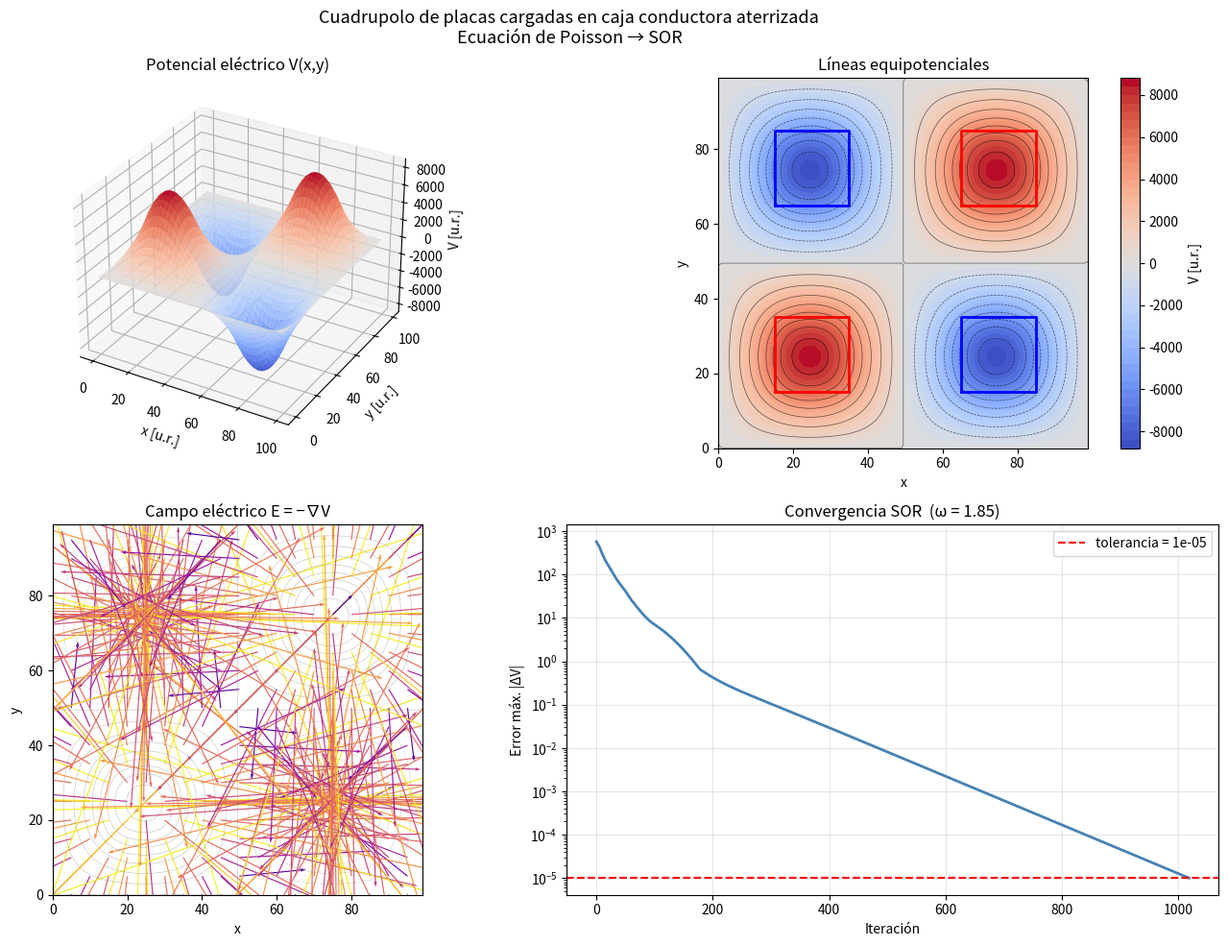

Write Python code to recreate this figure.
import numpy as np
import matplotlib.pyplot as plt

# =============================================================================
# PARCIAL 3 — SIMULACRO E
# Tema  : Electricidad y Magnetismo — Ecuación de Poisson 2D
# Método: Diferencias finitas + SOR (Sobrerelajación Sucesiva)
# Ref.  : clase_14-05-26, clase_28-05-26, Landau Cap. 5
# =============================================================================
#
# SISTEMA: Caja cuadrada conductora aterrizada (V = 0 en paredes) con cuatro
# placas cargadas en su interior, dispuestas en configuración de cuadrupolo:
#
#       ┌──────────────────────────┐
#       │   [+ρ₀]      [−ρ₀]      │  V = 0 (tierra)
#       │                          │
#       │   [−ρ₀]      [+ρ₀]      │
#       └──────────────────────────┘
#
# La ecuación de Poisson para el potencial eléctrico V(x,y) es:
#
#       ∇²V = −ρ(x,y)/ε₀
#
# Discretizada con diferencias finitas centrales (paso Δ):
#
#       V[i,j] = ¼ (V[i+1,j] + V[i-1,j] + V[i,j+1] + V[i,j-1])
#                + Δ²·ρ[i,j] / (4·ε₀)
#
# Actualización SOR con factor de sobrerelajación ω ∈ (1, 2):
#
#       V[i,j] ← (1−ω)·V[i,j] + ω·V_GS[i,j]
#
# =============================================================================

# ─── Parámetros del dominio ──────────────────────────────────────────────────
N       = 100          # nodos por lado
delta   = 1.0          # [u.r.] tamaño del paso de la malla
epsilon0 = 1.0         # permitividad (unidades reducidas)
rho0    = 100.0        # [u.r.] densidad de carga de las placas

omega   = 1.85         # factor de sobrerelajación SOR  (ω ∈ (1.5, 2.0))
tol     = 1e-5         # criterio de convergencia (error máximo)
N_iter  = 10000        # máximo de iteraciones

# ─── Distribución de carga: cuatro placas en configuración de cuadrupolo ─────
rho = np.zeros((N, N))

# Coordenadas de las placas (filas, columnas) — índices de nodos
#   Placa 1 (sup. izq.) → carga +ρ₀
rho[15:35, 15:35] = +rho0
#   Placa 2 (sup. der.) → carga −ρ₀
rho[15:35, 65:85] = -rho0
#   Placa 3 (inf. izq.) → carga −ρ₀
rho[65:85, 15:35] = -rho0
#   Placa 4 (inf. der.) → carga +ρ₀
rho[65:85, 65:85] = +rho0

# ─── Condiciones de frontera: caja aterrizada ─────────────────────────────────
V = np.zeros((N, N))
# V en los bordes = 0 (inicialmente ya son cero y no se actualizan)

# ─── Iteración SOR ───────────────────────────────────────────────────────────
historial_error = []

for iteracion in range(N_iter):
    V_old = V.copy()

    for i in range(1, N - 1):
        for j in range(1, N - 1):
            # Valor de Gauss-Seidel (Poisson)
            V_GS = 0.25 * (V[i+1, j] + V[i-1, j] +
                           V[i, j+1] + V[i, j-1] +
                           delta**2 * rho[i, j] / epsilon0)
            # Actualización SOR
            V[i, j] = (1.0 - omega) * V[i, j] + omega * V_GS

    error = np.max(np.abs(V - V_old))
    historial_error.append(error)

    if iteracion % 200 == 0:
        print(f"  Iter {iteracion:5d}   error = {error:.3e}")

    if error < tol:
        print(f"\nConvergencia alcanzada en iteración {iteracion}  (error = {error:.2e})")
        break

# ─── Campo eléctrico: E = −∇V (diferencias finitas centrales) ────────────────
Ex = np.zeros_like(V)
Ey = np.zeros_like(V)

Ex[1:-1, 1:-1] = -(V[2:, 1:-1] - V[:-2, 1:-1]) / (2 * delta)   # −∂V/∂x
Ey[1:-1, 1:-1] = -(V[1:-1, 2:] - V[1:-1, :-2]) / (2 * delta)   # −∂V/∂y

E_mag = np.sqrt(Ex**2 + Ey**2)

# ─── Gráficas ────────────────────────────────────────────────────────────────
x = np.arange(N) * delta
y = np.arange(N) * delta
X, Y = np.meshgrid(x, y)

fig = plt.figure(figsize=(14, 10))

# Panel 1 — Potencial 3D
ax1 = fig.add_subplot(2, 2, 1, projection='3d')
ax1.plot_surface(X, Y, V, cmap='coolwarm', edgecolor='none', alpha=0.9)
ax1.set(xlabel='x [u.r.]', ylabel='y [u.r.]', zlabel='V [u.r.]',
        title='Potencial eléctrico V(x,y)')

# Panel 2 — Equipotenciales + densidad de carga
ax2 = fig.add_subplot(2, 2, 2)
cf = ax2.contourf(X, Y, V, levels=50, cmap='coolwarm')
ax2.contour(X, Y, V, levels=20, colors='black', linewidths=0.5, alpha=0.6)
# Mostrar las placas como rectángulos de color
for (fila, col, color, label) in [
        (slice(15,35), slice(15,35), 'red',   '+ρ₀'),
        (slice(15,35), slice(65,85), 'blue',  '−ρ₀'),
        (slice(65,85), slice(15,35), 'blue',  '−ρ₀'),
        (slice(65,85), slice(65,85), 'red',   '+ρ₀')]:
    xs = [col.start*delta, col.stop*delta, col.stop*delta, col.start*delta, col.start*delta]
    ys = [fila.start*delta, fila.start*delta, fila.stop*delta, fila.stop*delta, fila.start*delta]
    ax2.plot(xs, ys, color=color, lw=2)
plt.colorbar(cf, ax=ax2, label='V [u.r.]')
ax2.set(xlabel='x', ylabel='y', title='Líneas equipotenciales', aspect='equal')

# Panel 3 — Campo eléctrico (quiver diezmado)
ax3 = fig.add_subplot(2, 2, 3)
paso = 5   # diezmar para visualización
ax3.contour(X, Y, V, levels=20, colors='gray', linewidths=0.4, alpha=0.5)
ax3.quiver(X[::paso, ::paso], Y[::paso, ::paso],
           Ey[::paso, ::paso], Ex[::paso, ::paso],
           E_mag[::paso, ::paso], cmap='plasma', scale=500)
ax3.set(xlabel='x', ylabel='y', title='Campo eléctrico E = −∇V', aspect='equal')

# Panel 4 — Convergencia SOR
ax4 = fig.add_subplot(2, 2, 4)
ax4.semilogy(historial_error, 'steelblue', lw=2)
ax4.axhline(tol, color='red', linestyle='--', label=f'tolerancia = {tol}')
ax4.set(xlabel='Iteración', ylabel='Error máx. |ΔV|',
        title=f'Convergencia SOR  (ω = {omega})')
ax4.legend()
ax4.grid(True, alpha=0.3)

fig.suptitle('Cuadrupolo de placas cargadas en caja conductora aterrizada\n'
             'Ecuación de Poisson → SOR', fontsize=13)
plt.tight_layout()
plt.show()
